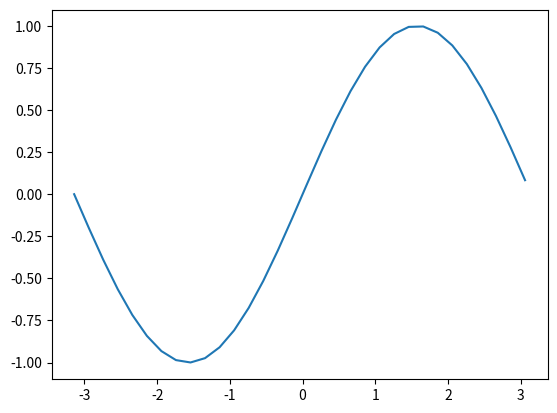

Source code (Python):
import numpy as np
from matplotlib import pyplot as plt

# Create some data
x = np.arange(-np.pi, np.pi, 0.2)
y = np.sin(x)
# Plot x against y
plt.plot(x,y)
# Show in an interactive plot
plt.show()
